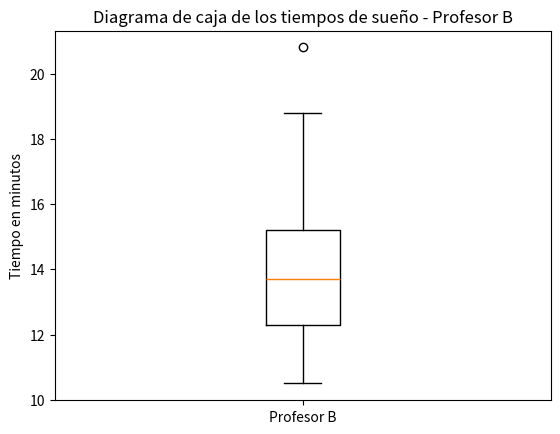

Here is the Python script that generated this plot:
import matplotlib.pyplot as plt

# Datos del Profesor B
datos_profesor_b = [10.5, 11.3, 11.9, 12, 12.3, 12.3, 12.5, 12.7, 13.4, 13.7, 13.8, 14.2, 14.8, 15.1, 15.3, 16.7, 16.8, 18.8, 20.8]

# Crear el boxplot
plt.boxplot(datos_profesor_b)
plt.title('Diagrama de caja de los tiempos de sueño - Profesor B')
plt.ylabel('Tiempo en minutos')
plt.xticks([1], ['Profesor B'])
plt.show()
